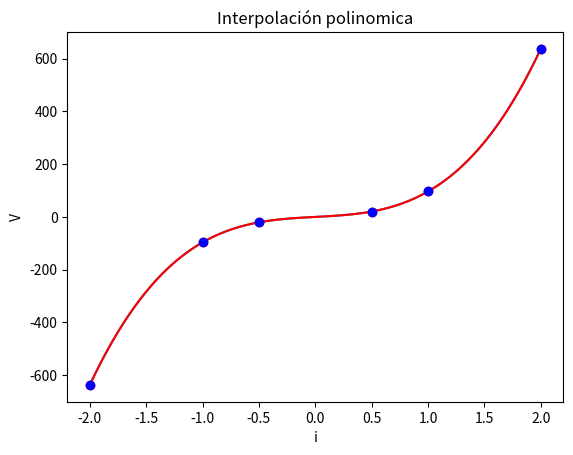

Source code (Python):
#!/usr/bin/env python
# -*- coding: utf-8 -*-

import numpy as np
import matplotlib.pyplot as plt
'''
2.1.5 20 %) La ley de Ohm establece que la caı́da de voltaje V a través de un resistor ideal es linealmente
proporcional a la corriente i que fluye a través del resistor, como V = iR, donde R es la resistencia.
Sin embargo, los resistores reales no siempre obedecen la ley de Ohm. Suponga que usted lleva a cabo
algunos experimentos muy precisos para medir la caı́da de voltaje y la corriente correspondiente
para un resistor. Los resultados que se enlistan en la siguiente tabla, sugieren una relación curvilı́nea.
i -2 -1 -0.5 0.5 1 2
V -637 -96.5 -20.5 20.5 96.5 637
Debido al error en la medición, es común que la regresión sea el método preferido de ajuste de
curvas para analizar dichos datos experimentales. Sin embargo, la suavidad de la relación, ası́ como
la precisión de los métodos experimentales, sugieren que quizá serı́a apropiada la interpolación.
(a) (10 %) Utilice interpolación de polinomios de Newton para ajustar los datos y calcular V para
i = 0.10 ¿Cuál es el grado del polinomio que usó para generar los datos?
(b) (10 %) Repita el pro
'''

def coef(x, y):

    x.astype(float)
    y.astype(float)
    n = len(x)
    a = []
    for i in range(n):
        a.append(y[i])

    for j in range(1, n):
        for i in range(n-1, j-1, -1):
            a[i] = float(a[i]-a[i-1])/float(x[i]-x[i-j])
    

    return np.array(a)


def puntoa(x,y,a):
    func = (lambda x1 : a[0] + a[1]*(x1-x[0]) + a[2]*(x1-x[0])*(x1-x[1]) +a[3]*(x1-x[0])*(x1-x[1])*(x1-x[2]))
    x1 = np.linspace(x[0],x[len(x)-1],100)
    y1 = func(x1)
    P = func(0.10)
    plt.plot(x,y,'bo',color = 'red')
    plt.plot(x1,y1)
    plt.title('Interpolación')
    plt.xlabel('i') 
    plt.ylabel('V') 
    plt.grid()
    plt.show()
    
    return P


def b(i,V,punto):
	C = np.polyfit(i, V, 3)
	func = (lambda th: C[0]*th**3 + C[1]*th**2 + C[2]*th**1 + C[3])
	x1 = np.linspace(i[0],i[len(i)-1],100)
	y = func(x1)
	plt.plot(x1,y,color='red')
	plt.plot(i,V,'bo')
	plt.title('Interpolación polinomica')
	plt.xlabel('i') 
	plt.ylabel('V') 
	plt.grid()
	plt.show()
	u = func(punto)
	return (u)
punto=0.1
i = np.array([-2, -1, -0.5, 0.5, 1, 2])
V = np.array([-637, -96.5, -20.5, 20.5, 96.5, 637])

const= coef(i,V)
P = puntoa(i,V,const)
print("Polinomios de Newton "+str(P)+" Para un polinomio de grado 3")
print("Regresión polinómica "+str(b(i,V,punto)))


